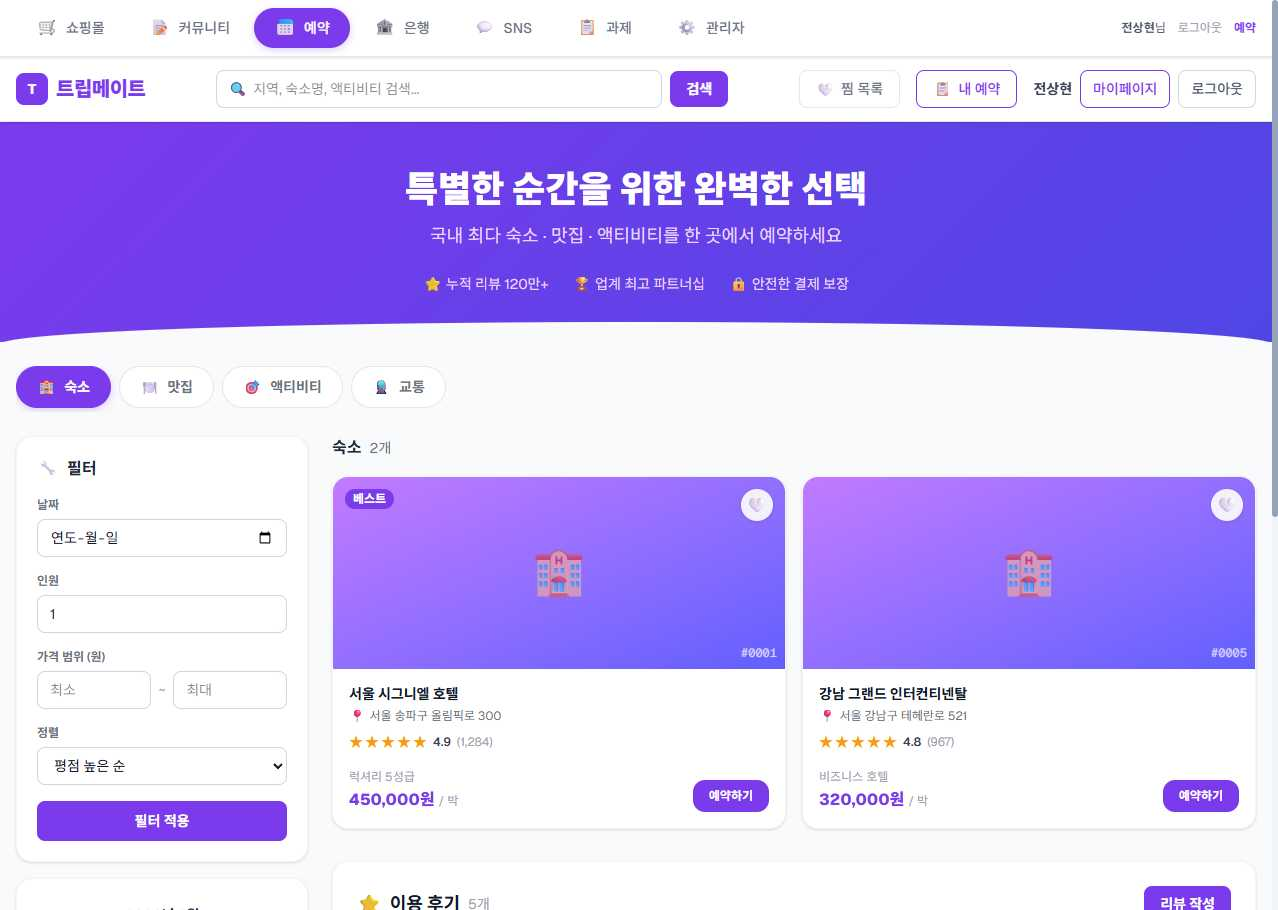
Task: weblight
Workflow: FilterProcess

Step 1: Use Browser Chrome: RPA Practice Site in window 'RPA Practice Site' (chrome.exe)

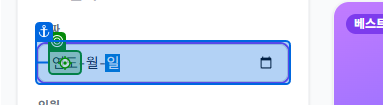
Step 2 [then]: type [in_s_date] into the spin box '연도' in window 'RPA Practice Site - Chrome' (chrome.exe)

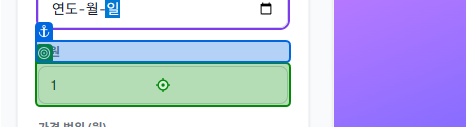
Step 3: type [in_s_man_count] into the text box 'book-filter-guests' in window 'RPA Practice Site' (chrome.exe)

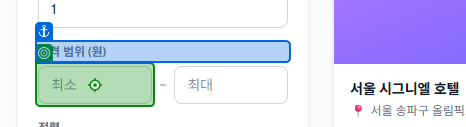
Step 4: type [in_s_min_price] into the text box 'book-filter-price-min' in window 'RPA Practice Site' (chrome.exe)

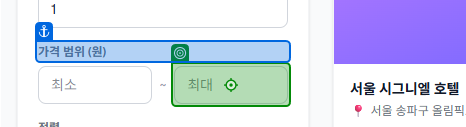
Step 5: type [in_s_max_price] into the text box 'book-filter-price-max' in window 'RPA Practice Site' (chrome.exe)

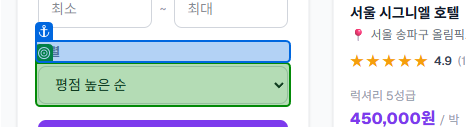
Step 6: select [in_s_order] in the drop-down 'book-sort-select' in window 'RPA Practice Site' (chrome.exe)

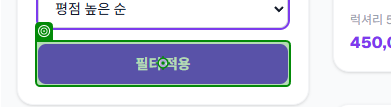
Step 7: click on the button 'btn-book-apply-filter' in window 'RPA Practice Site' (chrome.exe)
